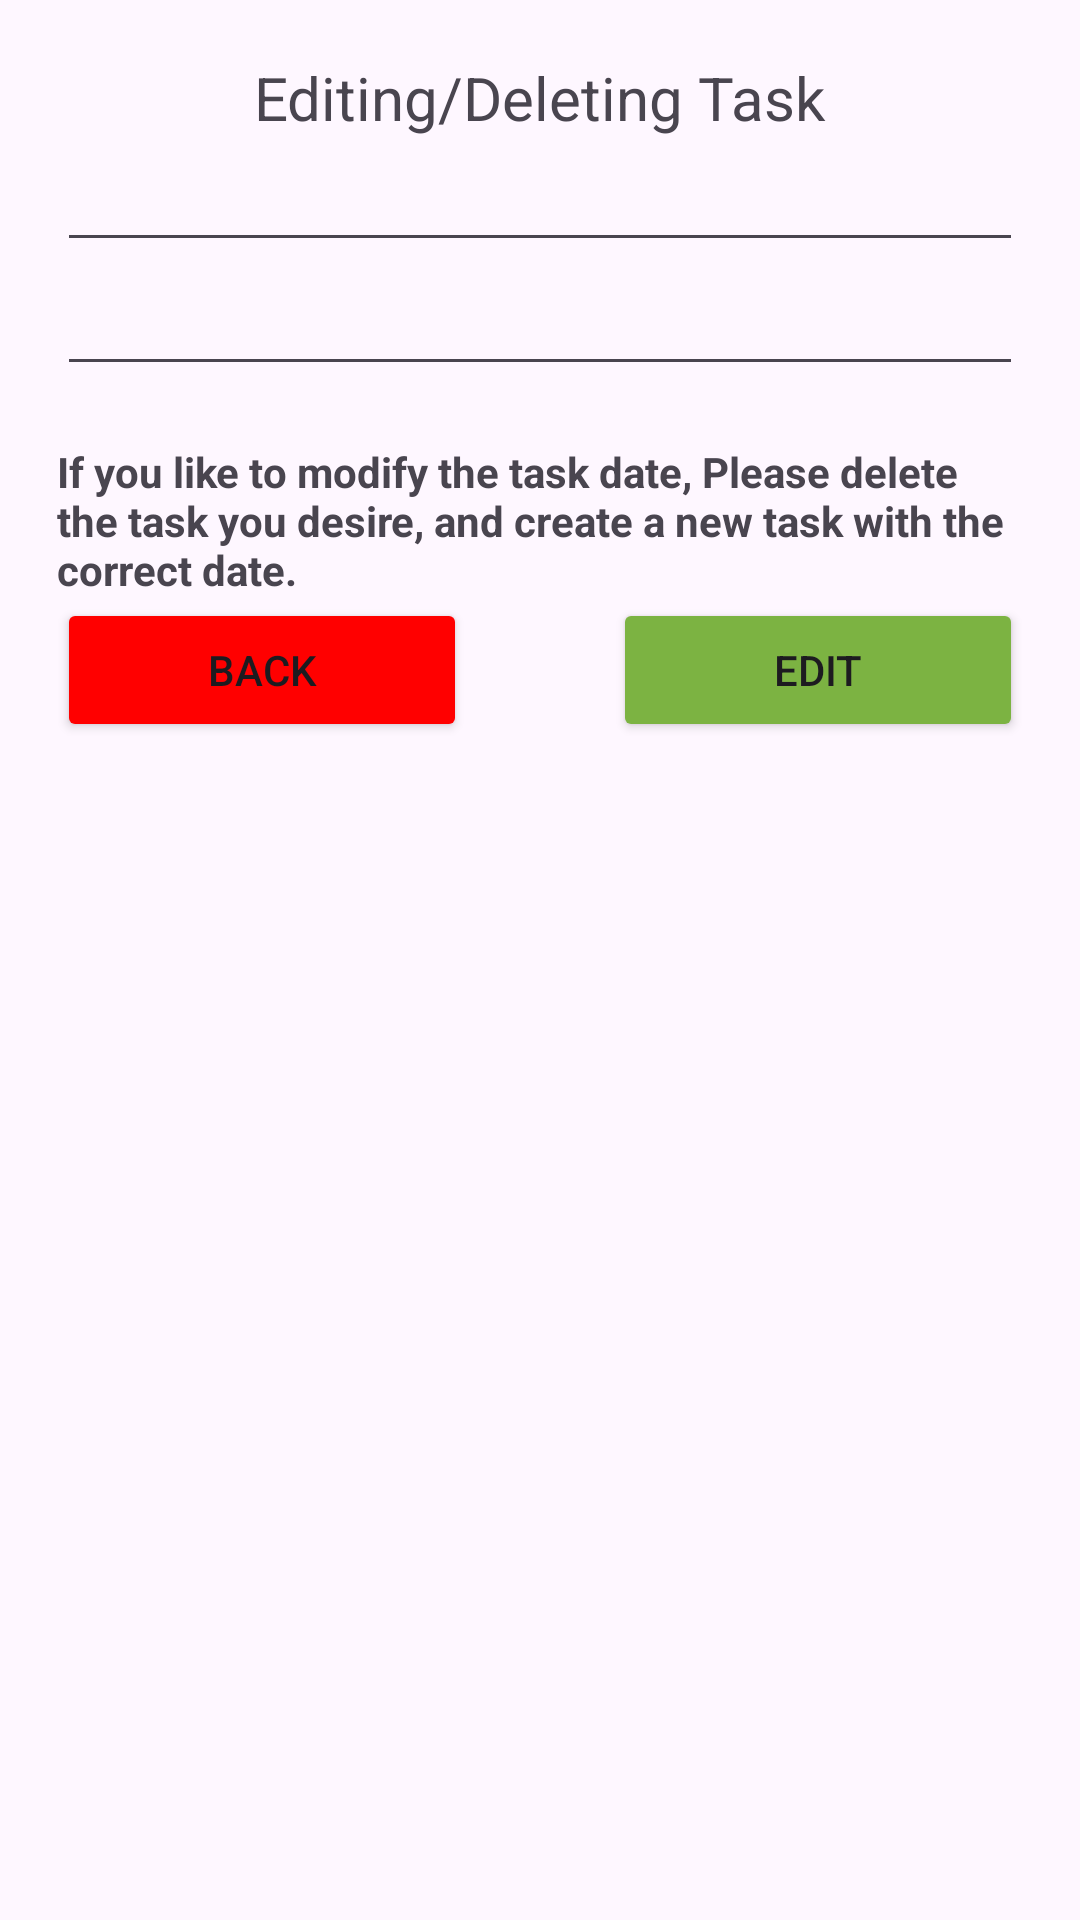

Here is an Android app screen rendered from its layout file. Give the layout XML and the strings, colors and styles it references.
<!-- AndroidManifest.xml: application theme Theme.TaskToDo -->
<!-- res/layout/editdialogue.xml -->
<?xml version="1.0" encoding="utf-8"?>
<androidx.constraintlayout.widget.ConstraintLayout xmlns:android="http://schemas.android.com/apk/res/android"
    xmlns:app="http://schemas.android.com/apk/res-auto"
    xmlns:tools="http://schemas.android.com/tools"
    android:id="@+id/main"
    android:layout_width="match_parent"
    android:layout_height="match_parent">

    <LinearLayout
        android:layout_width="match_parent"
        android:layout_height="match_parent"
        android:gravity="center"
        android:orientation="vertical"
        android:padding="19dp">

        <TextView
            android:id="@+id/EditingTaskHeader"
            android:layout_width="wrap_content"
            android:layout_height="wrap_content"
            android:layout_gravity="center"
            android:text="Editing/Deleting Task"
            android:textSize="20sp" />

        <EditText
            android:id="@+id/TitleTask"
            android:layout_width="match_parent"
            android:layout_height="wrap_content"
            android:ems="10"
            android:inputType="text" />

        <EditText
            android:id="@+id/editPriorityNum"
            android:layout_width="match_parent"
            android:layout_height="wrap_content"
            android:ems="10"
            android:inputType="number" />

        <Space
            android:layout_width="match_parent"
            android:layout_height="19dp" />

        <TextView
            android:id="@+id/changeDateInstruction"
            android:layout_width="match_parent"
            android:layout_height="wrap_content"
            android:text="@string/TaskDateInstruction"
            android:textStyle="bold" />

        <LinearLayout
            android:layout_width="match_parent"
            android:layout_height="match_parent"
            android:orientation="horizontal">

            <Button
                android:id="@+id/Backbutton"
                android:layout_width="wrap_content"
                android:layout_height="wrap_content"
                android:layout_weight="1"
                android:backgroundTint="#FF0000"
                android:text="Back"
                app:cornerRadius="8dp" />

            <Space
                android:layout_width="wrap_content"
                android:layout_height="wrap_content"
                android:layout_weight="1" />

            <Button
                android:id="@+id/EditButton"
                android:layout_width="wrap_content"
                android:layout_height="wrap_content"
                android:layout_weight="1"
                android:backgroundTint="#7CB342"
                android:text="Edit"
                app:cornerRadius="8dp" />
        </LinearLayout>

    </LinearLayout>
</androidx.constraintlayout.widget.ConstraintLayout>
<!-- resources referenced by this layout -->
<resources>
  <string name="TaskDateInstruction">If you like to modify the task date, Please delete the task you desire, and
      create a new task with the correct date.</string>
  <style name="Theme.TaskToDo" parent="Base.Theme.TaskToDo" />
  <style name="Base.Theme.TaskToDo" parent="Theme.Material3.DayNight.NoActionBar">
          
          
      </style>
</resources>
